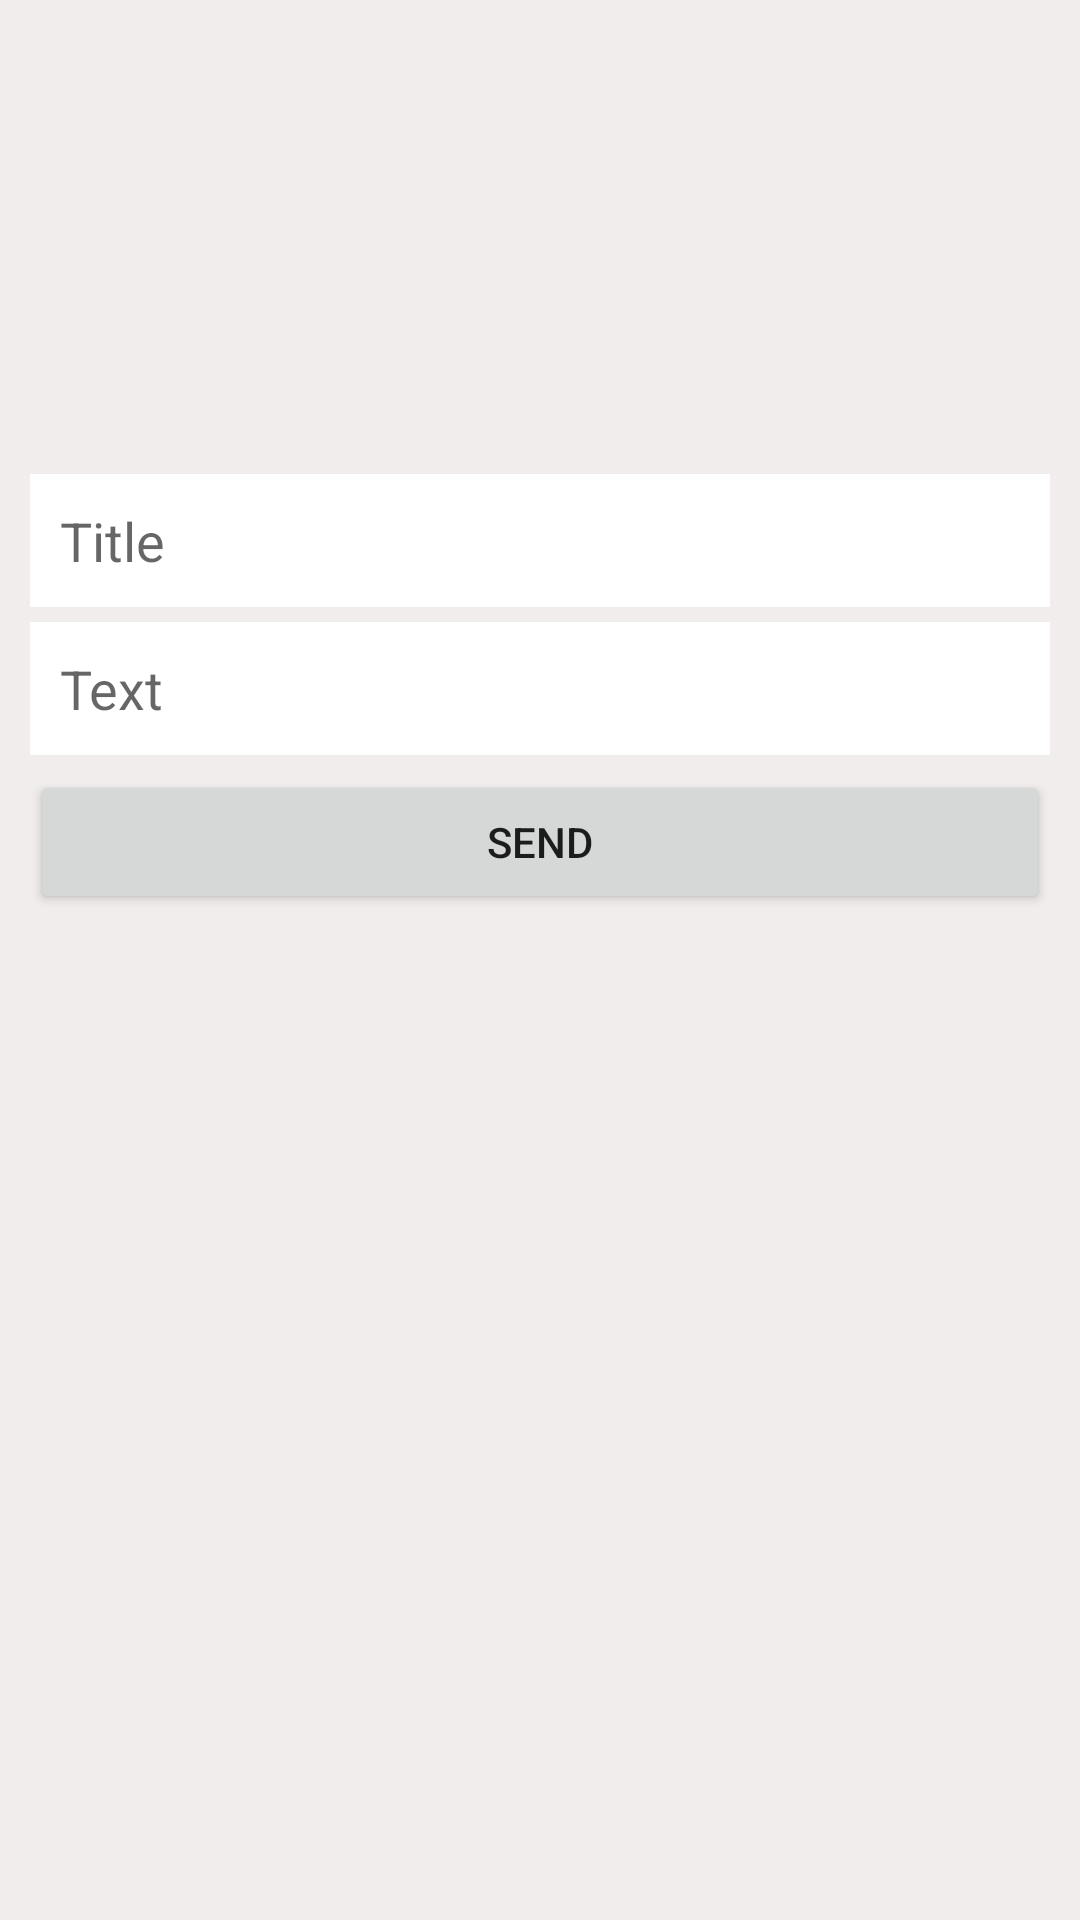

This screen was rendered from an Android layout file. Write that file and the resources it references.
<!-- AndroidManifest.xml: application theme Theme.GroceryApp.NoActionBar -->
<!-- res/layout/activity_main.xml -->
<?xml version="1.0" encoding="utf-8"?>
<androidx.constraintlayout.widget.ConstraintLayout xmlns:android="http://schemas.android.com/apk/res/android"
    xmlns:app="http://schemas.android.com/apk/res-auto"
    xmlns:tools="http://schemas.android.com/tools"
    android:layout_width="match_parent"
    android:layout_height="match_parent"
    android:background="#f1eded"
    tools:context=".MainActivity">

    <EditText
        android:id="@+id/titleET"
        android:layout_width="match_parent"
        android:layout_height="wrap_content"
        android:hint="@string/title"
        android:layout_marginBottom="5dp"
        android:layout_marginStart="10dp"
        android:layout_marginEnd="10dp"
        android:background="@color/white"
        android:padding="10dp"
        app:layout_constraintBottom_toTopOf="@+id/textET"
        app:layout_constraintEnd_toEndOf="parent"
        app:layout_constraintHorizontal_bias="0.5"
        app:layout_constraintStart_toStartOf="parent"
        app:layout_constraintTop_toTopOf="parent"
        app:layout_constraintVertical_bias="0.32"
        app:layout_constraintVertical_chainStyle="packed" />

    <EditText
        android:id="@+id/textET"
        android:layout_width="match_parent"
        android:layout_height="wrap_content"
        android:hint="Text"
        android:layout_marginStart="10dp"
        android:layout_marginEnd="10dp"
        android:layout_marginBottom="5dp"
        android:background="@color/white"
        android:padding="10dp"
        app:layout_constraintBottom_toTopOf="@+id/button"
        app:layout_constraintEnd_toEndOf="parent"
        app:layout_constraintHorizontal_bias="0.5"
        app:layout_constraintStart_toStartOf="parent"
        app:layout_constraintTop_toBottomOf="@+id/titleET" />

    <Button
        android:id="@+id/button"
        android:layout_width="match_parent"
        android:layout_height="wrap_content"
        app:layout_constraintBottom_toBottomOf="parent"
        app:layout_constraintEnd_toEndOf="parent"
        app:layout_constraintHorizontal_bias="0.5"
        android:layout_marginStart="10dp"
        android:layout_marginEnd="10dp"
        android:text="Send"
        app:layout_constraintStart_toStartOf="parent"
        app:layout_constraintTop_toBottomOf="@+id/textET" />


</androidx.constraintlayout.widget.ConstraintLayout>
<!-- resources referenced by this layout -->
<resources>
  <color name="white">#FFFFFFFF</color>
  <string name="title">Title</string>
  <style name="Theme.GroceryApp.NoActionBar">
          <item name="windowActionBar">false</item>
          <item name="windowNoTitle">true</item>
      </style>
</resources>
